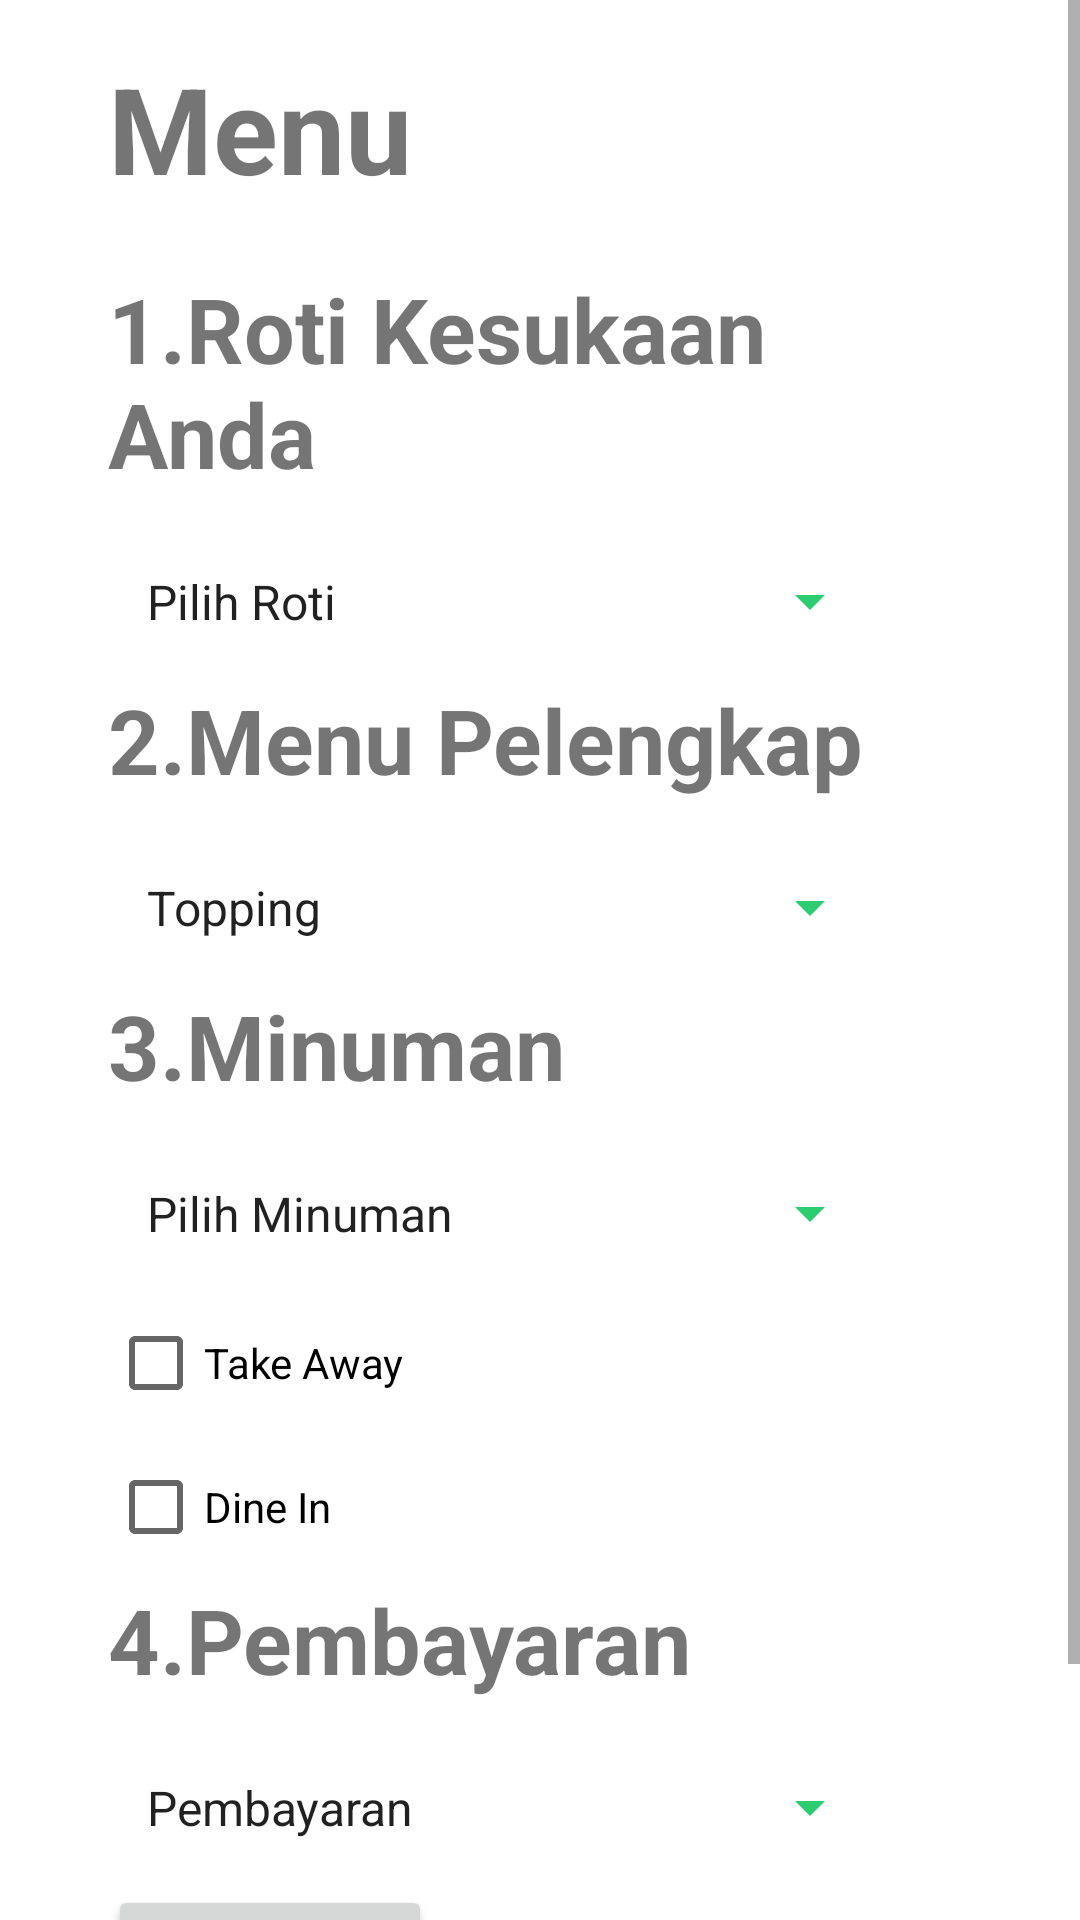

Layout XML and referenced resources for this Android screen:
<!-- AndroidManifest.xml: application theme Theme.Misnawati -->
<!-- res/layout/activity_menu.xml -->
<?xml version="1.0" encoding="utf-8"?>
<ScrollView xmlns:android="http://schemas.android.com/apk/res/android"
    xmlns:tools="http://schemas.android.com/tools"
    android:layout_width="match_parent"
    android:layout_height="match_parent"
    tools:context=".menu">

    <LinearLayout
        android:layout_width="match_parent"
        android:layout_height="match_parent"
        android:layout_margin="16dp"
        android:orientation="vertical">
        <TextView
            android:layout_width="wrap_content"
            android:layout_height="wrap_content"
            android:layout_marginBottom="20dp"
            android:layout_marginLeft="20dp"
            android:text="Menu"
            android:textSize="40dp"
            android:textStyle="bold" />


        <TextView
            android:layout_width="wrap_content"
            android:layout_height="wrap_content"
            android:layout_marginBottom="20dp"
            android:text="1.Roti Kesukaan Anda"
            android:textSize="30dp"
            android:layout_marginLeft="20dp"
            android:layout_marginRight="50dp"
            android:textStyle="bold" />

        <Spinner
            android:id="@+id/spinner"
            android:layout_width="fill_parent"
            android:layout_marginRight="50dp"
            android:layout_height="wrap_content"
            android:layout_marginBottom="10dp"
            android:backgroundTint="#2ecc71"
            android:entries="@array/a"
            android:layout_marginLeft="20dp"
            android:padding="5dp"
            android:textSize="20dp" />

        <TextView
            android:layout_width="wrap_content"
            android:layout_height="wrap_content"
            android:layout_marginBottom="20dp"
            android:text="2.Menu Pelengkap"
            android:layout_marginLeft="20dp"
            android:textSize="30dp"
            android:layout_marginRight="50dp"
            android:textStyle="bold" />

        <Spinner
            android:id="@+id/spinner1"
            android:layout_width="fill_parent"
            android:layout_marginRight="50dp"
            android:layout_height="wrap_content"
            android:layout_marginBottom="10dp"
            android:backgroundTint="#2ecc71"
            android:layout_marginLeft="20dp"
            android:entries="@array/b"
            android:padding="5dp"
            android:textSize="20dp" />

        <TextView
            android:layout_width="wrap_content"
            android:layout_height="wrap_content"
            android:layout_marginBottom="20dp"
            android:layout_marginLeft="20dp"
            android:baselineAligned="false"
            android:text="3.Minuman"
            android:textSize="30dp"
            android:textStyle="bold" />

        <Spinner
            android:id="@+id/spinner2"
            android:layout_width="fill_parent"
            android:layout_marginRight="50dp"
            android:layout_height="wrap_content"
            android:layout_marginBottom="10dp"
            android:backgroundTint="#2ecc71"
            android:layout_marginLeft="20dp"
            android:entries="@array/c"
            android:padding="5dp"
            android:textSize="20dp" />

        <CheckBox
            android:id="@+id/checkBox"
            android:layout_marginLeft="20dp"
            android:layout_width="match_parent"
            android:layout_height="wrap_content"
            android:text="Take Away" />

        <CheckBox
            android:id="@+id/checkBox2"
            android:layout_marginLeft="20dp"
            android:layout_width="match_parent"
            android:layout_height="wrap_content"
            android:text="Dine In" />

        <TextView
            android:layout_width="wrap_content"
            android:layout_height="wrap_content"
            android:layout_marginBottom="20dp"
            android:text="4.Pembayaran"
            android:textSize="30dp"
            android:layout_marginLeft="20dp"
            android:textStyle="bold" />

        <Spinner
            android:id="@+id/spinner3"
            android:layout_marginLeft="20dp"
            android:layout_width="fill_parent"
            android:layout_height="wrap_content"
            android:layout_marginBottom="10dp"
            android:backgroundTint="#2ecc71"
            android:entries="@array/d"
            android:layout_marginRight="50dp"
            android:padding="5dp"
            android:textSize="20dp" />

        <Button
            android:id="@+id/button2"
            android:layout_width="match_parent"
            android:layout_height="wrap_content"
            android:layout_marginLeft="20dp"
            android:layout_marginRight="200dp"
            android:layout_marginBottom="20dp"
            android:text="Submit" />

        <TextView
            android:layout_width="fill_parent"
            android:layout_height="fill_parent"
            android:layout_marginBottom="15dp"
            android:gravity="bottom|center"
            android:text="Misnawati"
            android:textSize="20dp"
            android:textStyle="bold" />

    </LinearLayout>

</ScrollView>
<!-- resources referenced by this layout -->
<resources>
  <string-array name="a">
          <item>Pilih Roti</item>
          <item>Roti Abon</item>
          <item>Roti Jepang</item>
          <item>Roti Keju</item>
          <item>Roti Coklat</item>
      </string-array>
  <string-array name="b">
          <item>Topping</item>
          <item>Coklat</item>
          <item>Susu</item>
          <item>Keju</item>
          <item>Yogurt</item>
      </string-array>
  <string-array name="c">
          <item>Pilih Minuman</item>
          <item>Teh Manis</item>
          <item>Teh Tarik</item>
          <item>Teh Item</item>
          <item>Teh Liang</item>
      </string-array>
  <string-array name="d">
          <item>Pembayaran</item>
          <item>Kartu Kredit</item>
          <item>Kartu Debit</item>
          <item>Go Bay</item>
          <item>Ovi</item>
      </string-array>
  <style name="Theme.Misnawati" parent="Theme.MaterialComponents.DayNight.DarkActionBar">
          
          <item name="colorPrimary">@color/purple_500</item>
          <item name="colorPrimaryVariant">@color/purple_700</item>
          <item name="colorOnPrimary">@color/white</item>
          
          <item name="colorSecondary">@color/teal_200</item>
          <item name="colorSecondaryVariant">@color/teal_700</item>
          <item name="colorOnSecondary">@color/black</item>
          
          <item name="android:statusBarColor">?attr/colorPrimaryVariant</item>
          
      </style>
  <!-- not gathered from this repository: default colours our renderer supplied (Android Studio template values) -->
  <color name="purple_500">#FF6200EE</color>
  <color name="purple_700">#FF3700B3</color>
  <color name="teal_200">#FF03DAC5</color>
  <color name="teal_700">#FF018786</color>
  <color name="black">#FF000000</color>
  <color name="white">#FFFFFFFF</color>
</resources>
